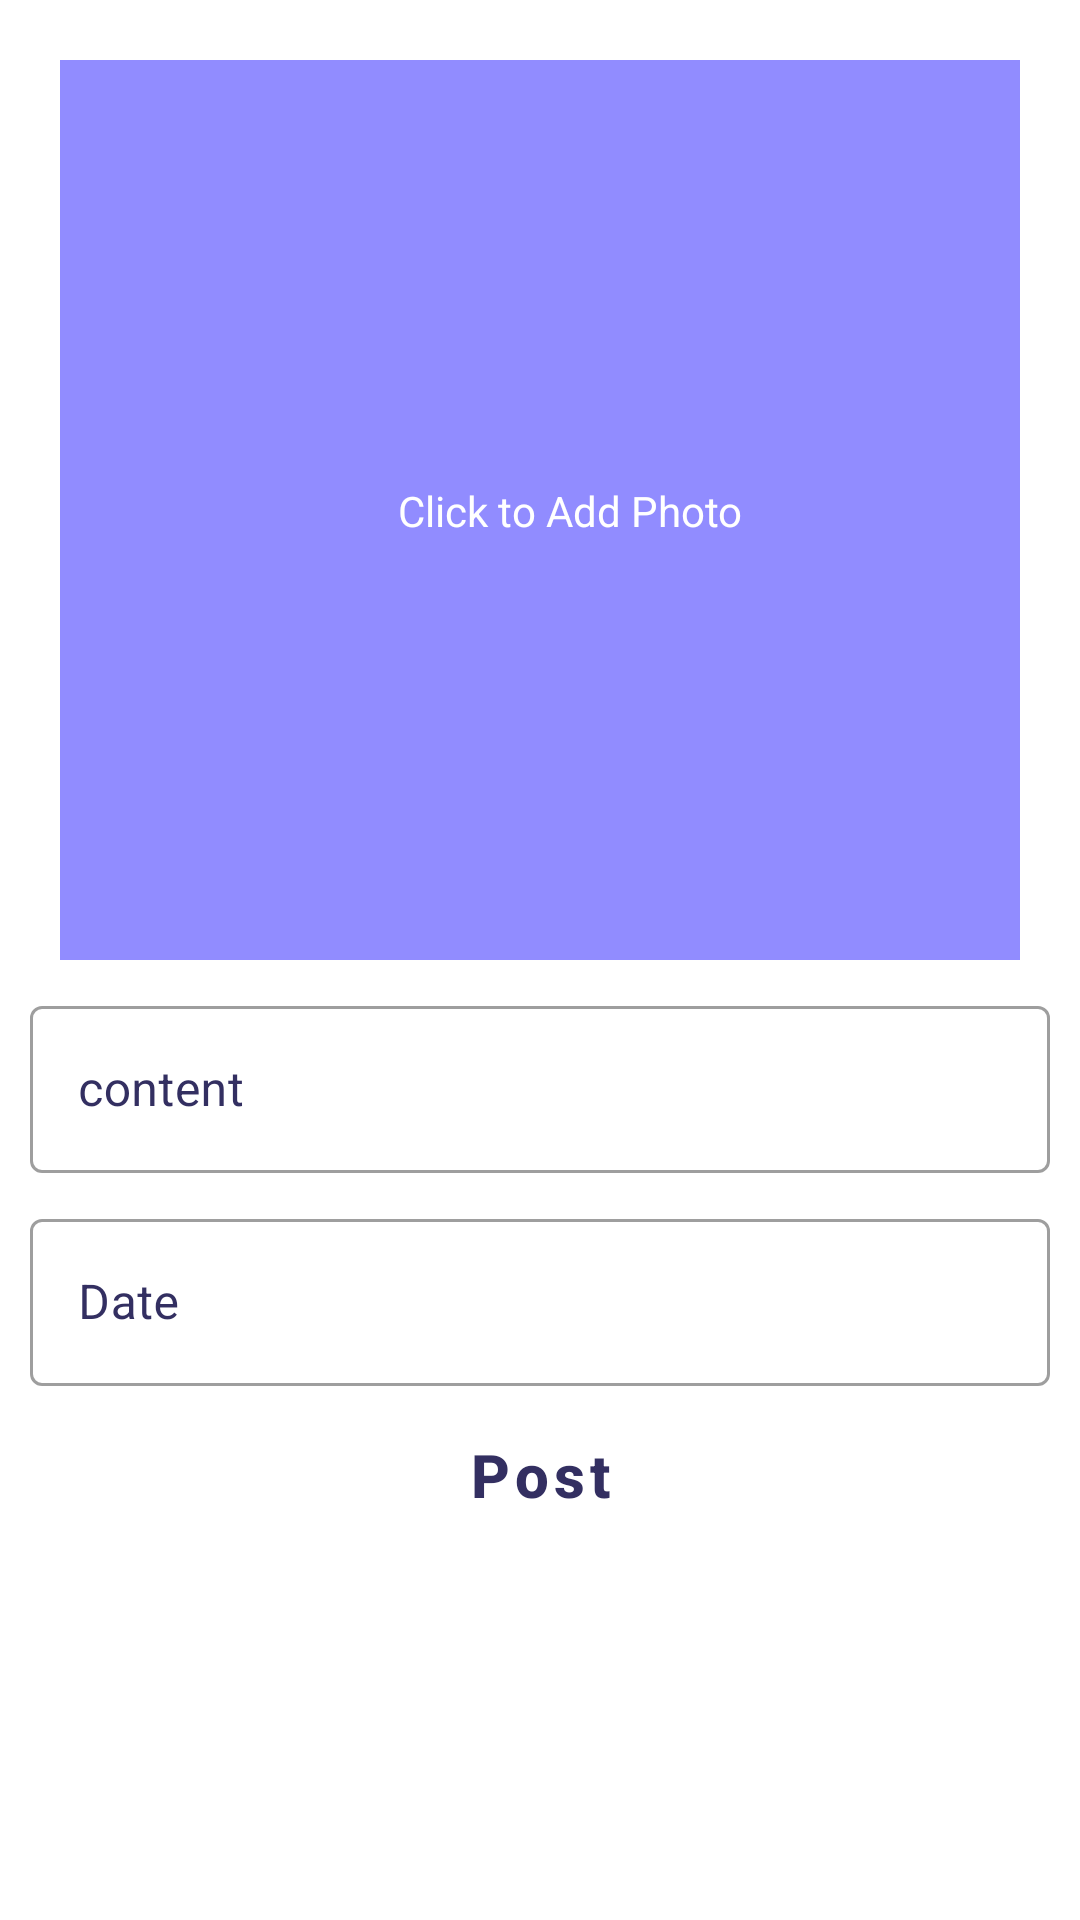

The Android layout XML behind this screen, and the referenced resources:
<!-- AndroidManifest.xml: application theme Theme.CowCareAdmin -->
<!-- res/layout/fragment_home.xml -->
<?xml version="1.0" encoding="utf-8"?>
<androidx.constraintlayout.widget.ConstraintLayout xmlns:android="http://schemas.android.com/apk/res/android"
    xmlns:app="http://schemas.android.com/apk/res-auto"
    xmlns:tools="http://schemas.android.com/tools"
    android:layout_width="match_parent"
    android:layout_height="match_parent"
    tools:context=".Home">

    <com.google.android.material.imageview.ShapeableImageView
        android:id="@+id/User_Image"
        android:layout_width="match_parent"
        android:layout_height="300dp"
        android:layout_margin="20dp"
        android:scaleType="centerCrop"
        android:background="@color/light_violet"
        app:layout_constraintStart_toStartOf="parent"
        app:layout_constraintTop_toTopOf="parent"
        app:layout_constraintEnd_toEndOf="parent">
    </com.google.android.material.imageview.ShapeableImageView>


    <com.google.android.material.textfield.TextInputLayout
        android:id="@+id/content"
        android:hint="content"
        style="@style/textField"
        android:theme="@style/EditTextThemeOverlay"
        app:layout_constraintTop_toBottomOf="@id/User_Image"
        app:layout_constraintLeft_toLeftOf="parent"
        app:layout_constraintRight_toRightOf="parent">

        <com.google.android.material.textfield.TextInputEditText
            android:layout_width="match_parent"
            android:layout_height="wrap_content"
            android:inputType="textEmailAddress"
            android:textColor="@color/dark_blue"/>

    </com.google.android.material.textfield.TextInputLayout>

    <com.google.android.material.textfield.TextInputLayout
        android:id="@+id/Date"
        android:hint="Date"
        style="@style/textField"
        android:theme="@style/EditTextThemeOverlay"
        app:layout_constraintTop_toBottomOf="@id/content"
        app:layout_constraintLeft_toLeftOf="parent"
        app:layout_constraintRight_toRightOf="parent">

        <com.google.android.material.textfield.TextInputEditText
            android:layout_width="match_parent"
            android:layout_height="wrap_content"
            android:inputType="textEmailAddress"
            android:textColor="@color/dark_blue"/>

    </com.google.android.material.textfield.TextInputLayout>
    <com.google.android.material.button.MaterialButton
        android:id="@+id/Post"
        android:layout_width="wrap_content"
        style="@style/User_options"
        android:text="Post"
        android:textAlignment="center"
        app:layout_constraintTop_toBottomOf="@id/Date"
        app:layout_constraintLeft_toLeftOf="parent"
        app:layout_constraintRight_toRightOf="parent"/>

    <TextView
        android:id="@+id/textView"
        android:layout_width="wrap_content"
        android:layout_height="wrap_content"
        android:text="Click to Add Photo"
        android:textColor="@color/white"
        app:layout_constraintBottom_toBottomOf="@+id/User_Image"
        app:layout_constraintEnd_toEndOf="parent"
        app:layout_constraintStart_toStartOf="@+id/User_Image"
        app:layout_constraintTop_toTopOf="@+id/User_Image" />
</androidx.constraintlayout.widget.ConstraintLayout>
<!-- resources referenced by this layout -->
<resources>
  <color name="dark_blue">#4A6572</color>
  <color name="light_violet">#918CFF</color>
  <color name="white">#FFFFFFFF</color>
  <style name="EditTextThemeOverlay" parent="">
          <item name="colorPrimary">@color/dark_violate</item>
      </style>
  <style name="User_options" parent="Widget.MaterialComponents.Button.UnelevatedButton">
          <item name="android:textAlignment">textStart</item>
          <item name="android:textColor">@color/dark_violate</item>
          <item name="android:textSize">20sp</item>
          <item name="android:textStyle">bold</item>
          <item name="android:textAllCaps">false</item>
          <item name="android:padding">10dp</item>
          <item name="android:layout_width">match_parent</item>
          <item name="android:layout_height">wrap_content</item>
          <item name="iconTint">@color/dark_blue</item>
          <item name="backgroundTint">@color/white</item>
      </style>
  <style name="textField" parent="@style/Widget.MaterialComponents.TextInputLayout.OutlinedBox">
          <item name="android:layout_height">wrap_content</item>
          <item name="android:layout_width">match_parent</item>
          <item name="android:layout_margin">10dp</item>
          <item name="android:textColorHint">@color/dark_violate</item>
      </style>
  <style name="Theme.CowCareAdmin" parent="Theme.MaterialComponents.Light.NoActionBar">
          
          <item name="colorPrimary">@color/light_violet</item>
          <item name="colorPrimaryVariant">@color/light_orange</item>
          <item name="colorOnPrimary">@color/white</item>
          
          <item name="colorSecondary">@color/teal_200</item>
          <item name="colorSecondaryVariant">@color/teal_700</item>
          <item name="colorOnSecondary">@color/black</item>
          
          <item name="android:statusBarColor">?attr/colorPrimary</item>
          
      </style>
  <color name="dark_violate">#332F61</color>
  <color name="light_orange">#FCD9B8</color>
  <color name="teal_200">#FF03DAC5</color>
  <color name="teal_700">#FF018786</color>
  <color name="black">#FF000000</color>
</resources>
